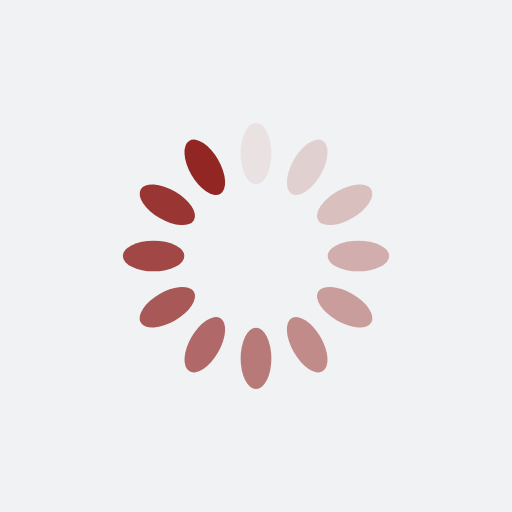
t = 0.00 s
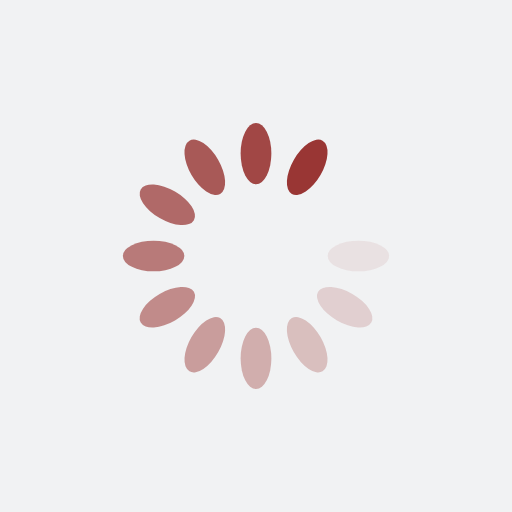
t = 0.24 s
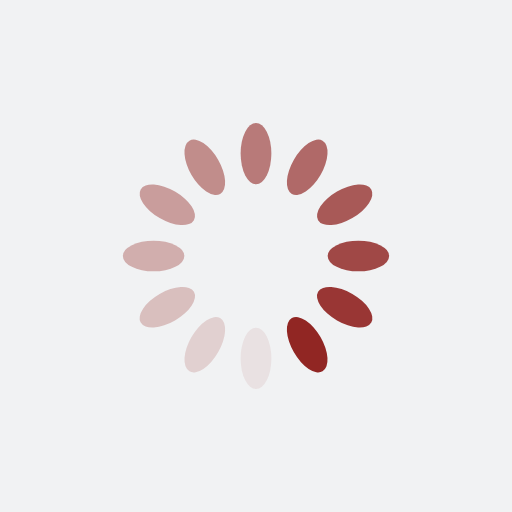
t = 0.48 s
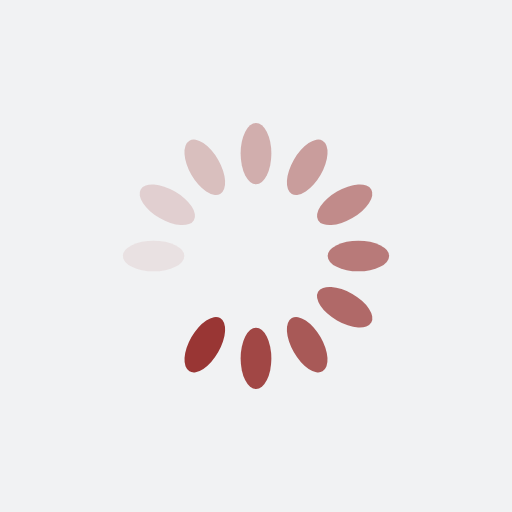
t = 0.72 s

The animated SVG that drew these frames (rendered in a browser with its animation timeline set to each time). Animation: 12 SMIL elements (animate=12); one cycle of 0.96 s, repeats indefinitely.

<?xml version="1.0" encoding="utf-8"?>
<svg xmlns="http://www.w3.org/2000/svg" xmlns:xlink="http://www.w3.org/1999/xlink" style="margin: auto; background: rgb(241, 242, 243); display: block; shape-rendering: auto;" width="200px" height="200px" viewBox="0 0 100 100" preserveAspectRatio="xMidYMid">
<g transform="rotate(0 50 50)">
  <rect x="47" y="24" rx="3" ry="6" width="6" height="12" fill="#912623">
    <animate attributeName="opacity" values="1;0" keyTimes="0;1" dur="0.9615384615384615s" begin="-0.8814102564102564s" repeatCount="indefinite"></animate>
  </rect>
</g><g transform="rotate(30 50 50)">
  <rect x="47" y="24" rx="3" ry="6" width="6" height="12" fill="#912623">
    <animate attributeName="opacity" values="1;0" keyTimes="0;1" dur="0.9615384615384615s" begin="-0.8012820512820512s" repeatCount="indefinite"></animate>
  </rect>
</g><g transform="rotate(60 50 50)">
  <rect x="47" y="24" rx="3" ry="6" width="6" height="12" fill="#912623">
    <animate attributeName="opacity" values="1;0" keyTimes="0;1" dur="0.9615384615384615s" begin="-0.7211538461538461s" repeatCount="indefinite"></animate>
  </rect>
</g><g transform="rotate(90 50 50)">
  <rect x="47" y="24" rx="3" ry="6" width="6" height="12" fill="#912623">
    <animate attributeName="opacity" values="1;0" keyTimes="0;1" dur="0.9615384615384615s" begin="-0.641025641025641s" repeatCount="indefinite"></animate>
  </rect>
</g><g transform="rotate(120 50 50)">
  <rect x="47" y="24" rx="3" ry="6" width="6" height="12" fill="#912623">
    <animate attributeName="opacity" values="1;0" keyTimes="0;1" dur="0.9615384615384615s" begin="-0.5608974358974359s" repeatCount="indefinite"></animate>
  </rect>
</g><g transform="rotate(150 50 50)">
  <rect x="47" y="24" rx="3" ry="6" width="6" height="12" fill="#912623">
    <animate attributeName="opacity" values="1;0" keyTimes="0;1" dur="0.9615384615384615s" begin="-0.4807692307692307s" repeatCount="indefinite"></animate>
  </rect>
</g><g transform="rotate(180 50 50)">
  <rect x="47" y="24" rx="3" ry="6" width="6" height="12" fill="#912623">
    <animate attributeName="opacity" values="1;0" keyTimes="0;1" dur="0.9615384615384615s" begin="-0.4006410256410256s" repeatCount="indefinite"></animate>
  </rect>
</g><g transform="rotate(210 50 50)">
  <rect x="47" y="24" rx="3" ry="6" width="6" height="12" fill="#912623">
    <animate attributeName="opacity" values="1;0" keyTimes="0;1" dur="0.9615384615384615s" begin="-0.3205128205128205s" repeatCount="indefinite"></animate>
  </rect>
</g><g transform="rotate(240 50 50)">
  <rect x="47" y="24" rx="3" ry="6" width="6" height="12" fill="#912623">
    <animate attributeName="opacity" values="1;0" keyTimes="0;1" dur="0.9615384615384615s" begin="-0.24038461538461536s" repeatCount="indefinite"></animate>
  </rect>
</g><g transform="rotate(270 50 50)">
  <rect x="47" y="24" rx="3" ry="6" width="6" height="12" fill="#912623">
    <animate attributeName="opacity" values="1;0" keyTimes="0;1" dur="0.9615384615384615s" begin="-0.16025641025641024s" repeatCount="indefinite"></animate>
  </rect>
</g><g transform="rotate(300 50 50)">
  <rect x="47" y="24" rx="3" ry="6" width="6" height="12" fill="#912623">
    <animate attributeName="opacity" values="1;0" keyTimes="0;1" dur="0.9615384615384615s" begin="-0.08012820512820512s" repeatCount="indefinite"></animate>
  </rect>
</g><g transform="rotate(330 50 50)">
  <rect x="47" y="24" rx="3" ry="6" width="6" height="12" fill="#912623">
    <animate attributeName="opacity" values="1;0" keyTimes="0;1" dur="0.9615384615384615s" begin="0s" repeatCount="indefinite"></animate>
  </rect>
</g>
<!-- [ldio] generated by https://loading.io/ --></svg>
